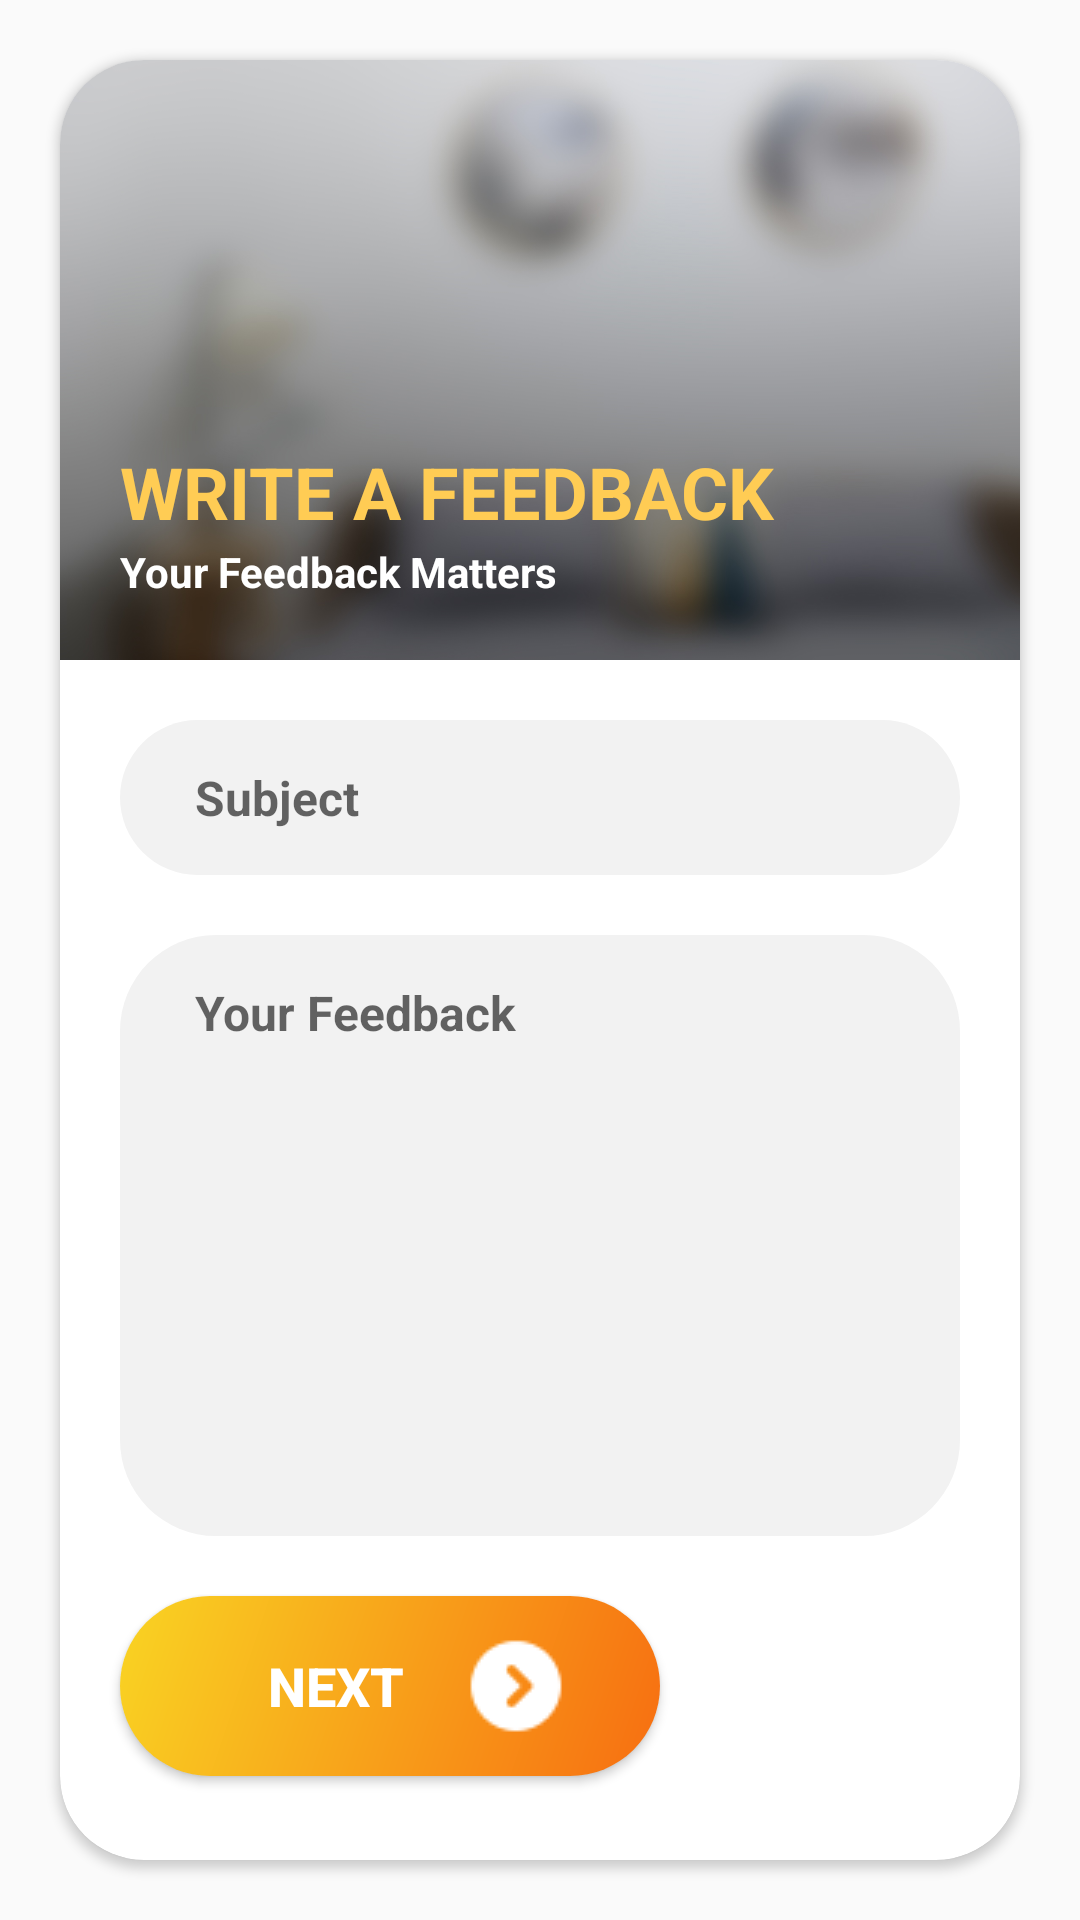

This screen was rendered from an Android layout file. Write that file and the resources it references.
<!-- AndroidManifest.xml: application theme Theme.ShopyyTheme -->
<!-- res/layout/fragment_feedback.xml -->
<?xml version="1.0" encoding="utf-8"?>
<androidx.constraintlayout.widget.ConstraintLayout xmlns:android="http://schemas.android.com/apk/res/android"
    xmlns:app="http://schemas.android.com/apk/res-auto"
    xmlns:tools="http://schemas.android.com/tools"
    android:layout_width="match_parent"
    android:layout_height="match_parent"
    tools:context=".fragments_folder.Feedback">

    <androidx.cardview.widget.CardView
        android:layout_width="match_parent"
        android:layout_height="match_parent"
        android:layout_marginTop="20dp"
        android:layout_marginBottom="20dp"
        android:layout_marginStart="20dp"
        android:layout_marginEnd="20dp"
        app:cardCornerRadius="28dp"
        android:elevation="28dp">

        <androidx.constraintlayout.widget.ConstraintLayout
            android:layout_width="match_parent"
            android:layout_height="match_parent"
            android:orientation="vertical">

            <RelativeLayout
                android:id="@+id/relativeLayout"
                android:layout_width="match_parent"
                android:layout_height="200dp"
                app:layout_constraintEnd_toEndOf="parent"
                app:layout_constraintStart_toStartOf="parent"
                app:layout_constraintTop_toTopOf="parent">

                <androidx.appcompat.widget.AppCompatImageView
                    android:layout_width="match_parent"
                    android:layout_height="match_parent"
                    android:scaleType="centerCrop"
                    app:srcCompat="@drawable/bg_1" />

                <TextView
                    android:layout_width="match_parent"
                    android:layout_height="wrap_content"
                    android:layout_above="@+id/lbl1"
                    android:paddingStart="20dp"
                    android:paddingBottom="1dp"
                    android:text="WRITE A FEEDBACK"
                    android:textColor="@color/fab_col3"
                    android:textSize="24sp"
                    android:textStyle="bold"
                    tools:ignore="RtlSymmetry" />

                <TextView
                    android:id="@+id/lbl1"
                    android:layout_width="match_parent"
                    android:layout_height="wrap_content"
                    android:layout_alignParentBottom="true"
                    android:paddingStart="20dp"
                    android:paddingBottom="20dp"
                    android:text="Your Feedback Matters"
                    android:textColor="@color/white"
                    android:textSize="14sp"
                    android:textStyle="bold"
                    tools:ignore="RtlSymmetry" />
            </RelativeLayout>

            <EditText
                android:id="@+id/subject_val"
                android:layout_width="match_parent"
                android:layout_height="0dp"
                android:layout_margin="20dp"
                android:background="@drawable/edittext_round"
                android:hint="Subject"
                android:importantForAutofill="no"
                android:inputType="text|textNoSuggestions"
                android:lineHeight="5dp"
                android:maxWidth="@dimen/maxwidth_edittext"
                android:maxLines="1"

                android:paddingStart="25dp"
                android:paddingTop="15dp"
                android:paddingEnd="25dp"
                android:paddingBottom="15dp"
                android:textColor="@color/text_col"
                android:textSize="16sp"
                android:textStyle="bold"
                app:layout_constraintEnd_toEndOf="parent"
                app:layout_constraintStart_toStartOf="parent"
                app:layout_constraintTop_toBottomOf="@+id/relativeLayout"
                tools:targetApi="p" />

            <EditText
                android:id="@+id/feedback_val"
                android:layout_width="match_parent"
                android:layout_height="0dp"
                android:layout_margin="20dp"
                android:background="@drawable/edittext_round"
                android:gravity="start"
                android:hint="Your Feedback"
                android:importantForAutofill="no"

                android:inputType="textMultiLine"
                android:paddingStart="25dp"
                android:paddingTop="15dp"
                android:paddingEnd="25dp"
                android:paddingBottom="15dp"
                android:textColor="@color/text_col"
                android:textSize="16sp"
                android:textStyle="bold"
                app:layout_constraintBottom_toTopOf="@+id/feedback_btn"
                app:layout_constraintEnd_toEndOf="parent"
                app:layout_constraintHorizontal_bias="0.0"
                app:layout_constraintStart_toStartOf="parent"
                app:layout_constraintTop_toBottomOf="@+id/subject_val"
                tools:targetApi="p" />

            <Button
                android:id="@+id/feedback_btn"
                style="@style/Widget.AppCompat.Button"
                android:layout_width="180dp"
                android:layout_height="60dp"

                android:layout_marginStart="20dp"
                android:layout_marginBottom="28dp"
                android:background="@drawable/login_button"
                android:drawableEnd="@drawable/next_page_36px"
                android:onClick="loginBtn_clicked"
                android:paddingStart="30dp"
                android:paddingEnd="30dp"
                android:text="Next"
                android:textColor="@color/white"
                android:textSize="18sp"
                android:textStyle="bold"
                app:layout_constraintBottom_toBottomOf="parent"
                app:layout_constraintStart_toStartOf="parent"
                tools:ignore="UsingOnClickInXml" />

        </androidx.constraintlayout.widget.ConstraintLayout>
    </androidx.cardview.widget.CardView>


</androidx.constraintlayout.widget.ConstraintLayout>
<!-- resources referenced by this layout -->
<resources>
  <color name="fab_col3">#ffcc54</color>
  <color name="text_col">#3b3b3b</color>
  <color name="white">#FFFFFFFF</color>
  <dimen name="maxwidth_edittext">450dip</dimen>
  <!-- drawable bg_1: jpg bitmap (drawable, 101046 bytes) -->
  <!-- drawable edittext_round (drawable) -->
  <?xml version="1.0" encoding="utf-8"?>
  <selector xmlns:android="http://schemas.android.com/apk/res/android">
      <item android:state_selected="true">
          <shape>
              <solid android:color="@color/edittext_focused"/>
              <stroke android:width="3dp" android:color="@color/red_border" />
              <corners android:radius="@dimen/edittext_corner" />
          </shape>
      </item>
  
      <item android:state_focused="true">
          <shape>
              <solid android:color="@color/edittext_focused"/>
              <stroke android:width="0dp" android:color="@color/edittext_focused" />
              <corners android:radius="@dimen/edittext_corner" />
          </shape>
      </item>
  
      <item android:state_focused="false">
          <shape>
              <solid android:color="@color/edittext_bg_col"/>
              <stroke android:width="0dp" android:color="@color/edittext_focused" />
              <corners android:radius="@dimen/edittext_corner" />
          </shape>
      </item>
  </selector>
  <!-- drawable login_button (drawable) -->
  <?xml version="1.0" encoding="utf-8"?>
  <shape xmlns:android="http://schemas.android.com/apk/res/android"
      android:shape="rectangle" android:padding="10dp">
      <corners android:radius="32dp"/>
  
      <gradient
          android:angle="135"
          android:startColor="@color/gr1_start"
          android:endColor="@color/gr1_end"
          android:gradientRadius="100dp"
          android:type="linear"/>
  </shape>
  <!-- drawable next_page_36px: png bitmap (drawable, 705 bytes) -->
  <style name="Theme.ShopyyTheme" parent="Theme.AppCompat.Light.NoActionBar">
          
          <item name="colorPrimary">@color/primary_col</item>
          <item name="colorPrimaryVariant">@color/purple_700</item>
          <item name="colorOnPrimary">@color/black</item>
          
          <item name="colorSecondary">@color/teal_200</item>
          <item name="colorSecondaryVariant">@color/teal_200</item>
          <item name="colorOnSecondary">@color/black</item>
  
          
          <item name="android:statusBarColor">@color/white</item>
          <item name="android:windowLightStatusBar" tools:targetApi="m">true</item>
  
          
  
      </style>
  <color name="edittext_focused">#fcf7de</color>
  <color name="red_border">#f07a62</color>
  <dimen name="edittext_corner">32dip</dimen>
  <color name="edittext_bg_col">#f2f2f2</color>
  <color name="gr1_start">@color/primary_col</color>
  <color name="gr1_end">#f9d423</color>
  <color name="primary_col">#F76E11</color>
  <color name="purple_700">#FF3700B3</color>
  <color name="black">#FF000000</color>
  <color name="teal_200">#FF03DAC5</color>
</resources>
